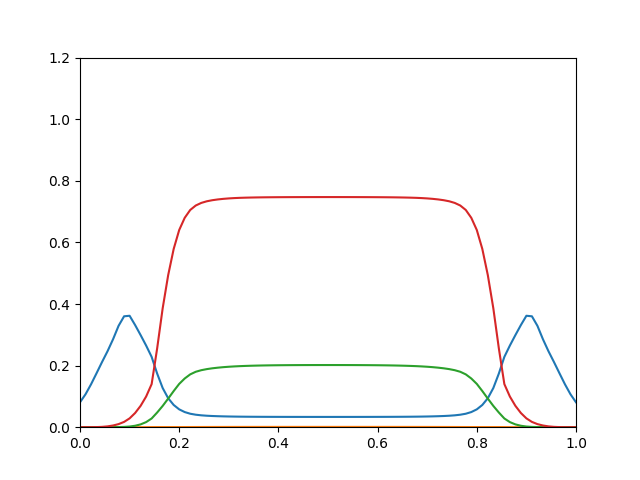

Data behind this chart, as committed beside it:
0.08088, 1.862e-19, 2.937e-09, 1.613e-06
0.1069, 1.446e-16, 6.017e-08, 1.44e-05
0.1392, 3.514e-14, 6.663e-07, 8.47e-05
0.1751, 3.114e-12, 4.495e-06, 0.0003538
0.2116, 1.281e-10, 2.083e-05, 0.001085
0.2468, 2.656e-09, 7.127e-05, 0.002672
0.2857, 3.34e-08, 0.0001882, 0.005528
0.3292, 2.879e-07, 0.0004215, 0.01004
0.3601, 1.834e-06, 0.0009457, 0.0172
0.3618, 9.028e-06, 0.002158, 0.02866
0.3317, 3.305e-05, 0.004679, 0.04606
0.299, 9.313e-05, 0.009145, 0.06939
0.265, 0.000207, 0.01656, 0.0996
0.2283, 0.0003668, 0.02828, 0.14
0.1741, 0.0004507, 0.04766, 0.2559
0.1272, 0.0004276, 0.06906, 0.3859
0.09403, 0.0004173, 0.09286, 0.4937
0.07215, 0.0004309, 0.1174, 0.5788
0.05791, 0.0004634, 0.1406, 0.6402
0.04915, 0.0005061, 0.1581, 0.6798
0.04373, 0.0005556, 0.1715, 0.7053
0.04056, 0.0006087, 0.1799, 0.7197
0.03857, 0.0006593, 0.1851, 0.7282
0.03725, 0.0007063, 0.1886, 0.7335
0.03635, 0.000749, 0.1912, 0.737
0.03568, 0.0007873, 0.1933, 0.7395
0.03517, 0.0008217, 0.1949, 0.7414
0.03477, 0.0008516, 0.1963, 0.7428
0.03446, 0.0008772, 0.1974, 0.7439
0.03423, 0.000899, 0.1982, 0.7447
0.03405, 0.0009173, 0.1989, 0.7452
0.03391, 0.0009327, 0.1995, 0.7457
0.0338, 0.0009455, 0.2, 0.746
0.0337, 0.0009562, 0.2004, 0.7463
0.03363, 0.000965, 0.2007, 0.7465
0.03357, 0.0009723, 0.201, 0.7466
0.03353, 0.0009783, 0.2012, 0.7468
0.03349, 0.0009831, 0.2013, 0.7469
0.03346, 0.0009871, 0.2015, 0.747
0.03343, 0.0009902, 0.2016, 0.747
0.03341, 0.0009927, 0.2017, 0.7471
0.0334, 0.0009946, 0.2017, 0.7471
0.03339, 0.000996, 0.2018, 0.7471
0.03338, 0.000997, 0.2018, 0.7472
0.03338, 0.0009976, 0.2018, 0.7472
0.03338, 0.0009978, 0.2018, 0.7472
0.03338, 0.0009976, 0.2018, 0.7472
0.03338, 0.000997, 0.2018, 0.7472
0.03339, 0.000996, 0.2018, 0.7471
0.0334, 0.0009946, 0.2017, 0.7471
0.03341, 0.0009927, 0.2017, 0.7471
0.03343, 0.0009902, 0.2016, 0.747
0.03346, 0.0009871, 0.2015, 0.747
0.03349, 0.0009831, 0.2013, 0.7469
0.03353, 0.0009783, 0.2012, 0.7468
0.03357, 0.0009723, 0.201, 0.7466
0.03363, 0.000965, 0.2007, 0.7465
0.0337, 0.0009562, 0.2004, 0.7463
0.0338, 0.0009455, 0.2, 0.746
0.03391, 0.0009327, 0.1995, 0.7457
0.03405, 0.0009173, 0.1989, 0.7452
... 30 more rows
